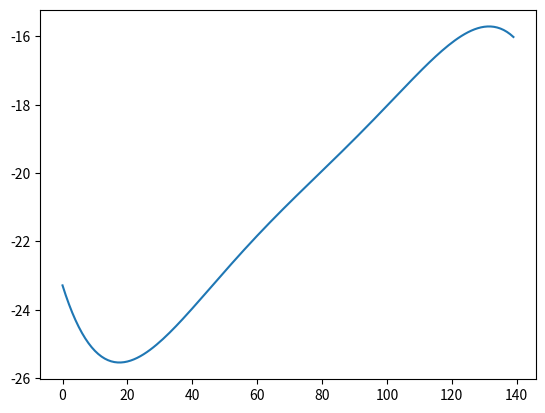

This figure's Python source:
import matplotlib.pyplot as plt
import numpy as np

def MA(par,ang):
  l = len(par)
  ma=0
  for i in range(0,l):
    print(i)
    ma=ma+par[i]*ang**i
  return ma  

def BB(joint, ang):
  print("Biceps Brachii")
  if joint == "elbow":
    c = [14.660,4.5322e-1,1.8047e-3,-2.9883e-5]
    return MA(c, ang)
  elif joint == "shoulder":
    d = [29.21]
    return MA(d,ang)

def TB(joint, ang):
  print("Triceps Brachii")
  if joint == "elbow":
    c = [-23.287,-3.0284e-1,12.886e-3,-19.092e-5, 13.277e-7,-3.5171e-9]
    return MA(c, ang)
  elif joint == "shoulder":
    d = [-25.40]
    return MA(d,ang)


def muscle_ma(name, ang, joint):
  switcher = {
  'BB': BB,
  'TB': TB,
  }
  func = switcher.get(name, lambda x: (_ for _ in ()).throw(Exception("No such muscle")))
  return func(joint, ang)

if __name__ == '__main__':
  biceps_len = []
  joint ="elbow"
  for a in range(0,140):
    angs = [0,0,a,10]
    biceps_len.append(muscle_ma('TB',a, joint))
  plt.plot(biceps_len)
  plt.show()
